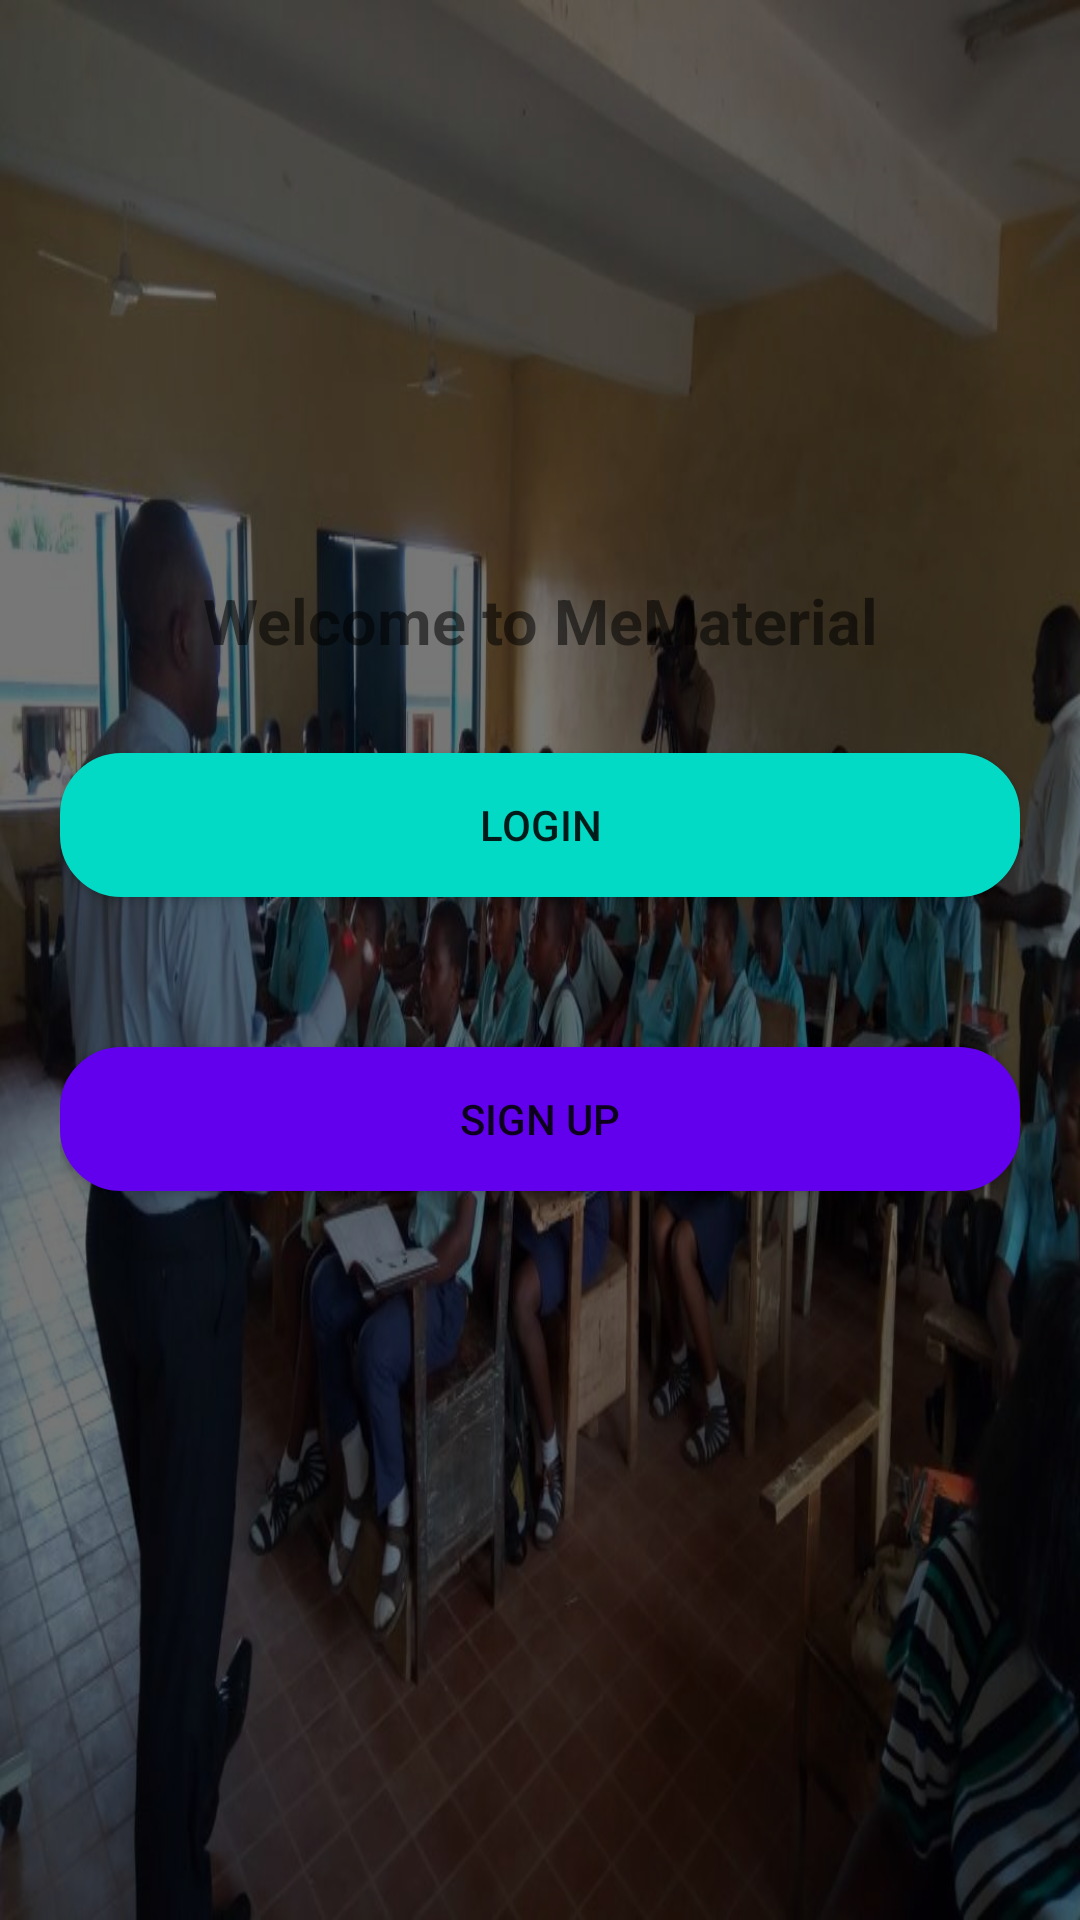

Here is an Android app screen rendered from its layout file. Give the layout XML and the strings, colors and styles it references.
<!-- AndroidManifest.xml: activity theme AppTheme.NoActionBar -->
<!-- res/layout/activity_welcome.xml -->
<?xml version="1.0" encoding="utf-8"?>
<RelativeLayout
    xmlns:android="http://schemas.android.com/apk/res/android"
    android:layout_height="match_parent"
    android:id="@+id/mContentView"
    android:layout_width="match_parent"
    android:background="@mipmap/bg1">

    <LinearLayout
        android:layout_height="match_parent"
        android:gravity="center"
        android:layout_width="match_parent"
        android:orientation="vertical"
        android:background="#88000000"
        android:padding="20dp">

        <TextView
            android:fontFamily="sans-serif"
            android:layout_height="wrap_content"
            android:layout_width="match_parent"
            android:textColor="@color/colorWhite"
            android:gravity="center"
            android:text="Welcome to MeMaterial"
            android:textSize="21sp"
            android:textStyle="bold" />

        <Button
            android:background="@drawable/button_light_green_bg"
            android:id="@+id/login_button"
            android:layout_height="wrap_content"
            android:layout_marginBottom="50dp"
            android:layout_marginTop="30dp"
            android:textColor="@color/colorWhite"
            android:layout_width="match_parent"
            android:text="LOGIN" />

        
        <Button
            android:background="@drawable/button_green_bg"
            android:id="@+id/sign_up_button"
            android:layout_height="wrap_content"
            android:layout_width="match_parent"
            android:textColor="@color/colorWhite"
            android:layout_marginBottom="50dp"
            android:text="SIGN UP" />


    </LinearLayout>
</RelativeLayout>
<!-- resources referenced by this layout -->
<resources>
  <!-- drawable button_green_bg (drawable) -->
  <?xml version="1.0" encoding="utf-8"?>
  <shape xmlns:android="http://schemas.android.com/apk/res/android" android:shape="rectangle">
      <corners android:radius="20dp" />
      <solid android:color="@color/colorPrimary" />
      <padding android:left="5dp" android:top="5dp" android:right="5dp" android:bottom="5dp" />
      <stroke android:width="1dp" android:color="@color/colorPrimary" />
  </shape>
  <!-- drawable button_light_green_bg (drawable) -->
  <?xml version="1.0" encoding="utf-8"?>
  <shape xmlns:android="http://schemas.android.com/apk/res/android" android:shape="rectangle">
      <corners android:radius="20dp" />
      <solid android:color="@color/colorAccent" />
      <padding android:left="5dp" android:top="5dp" android:right="5dp" android:bottom="5dp" />
      <stroke android:width="1dp" android:color="@color/colorAccent" />
  </shape>
  <!-- mipmap bg1: jpg bitmap (mipmap-xhdpi, 85464 bytes) -->
  <style name="AppTheme.NoActionBar">
          <item name="windowActionBar">false</item>
          <item name="windowNoTitle">true</item>
      </style>
  <!-- not gathered from this repository: default colours our renderer supplied (Android Studio template values) -->
  <color name="colorPrimary">#FF6200EE</color>
  <color name="colorAccent">#FF03DAC5</color>
</resources>
